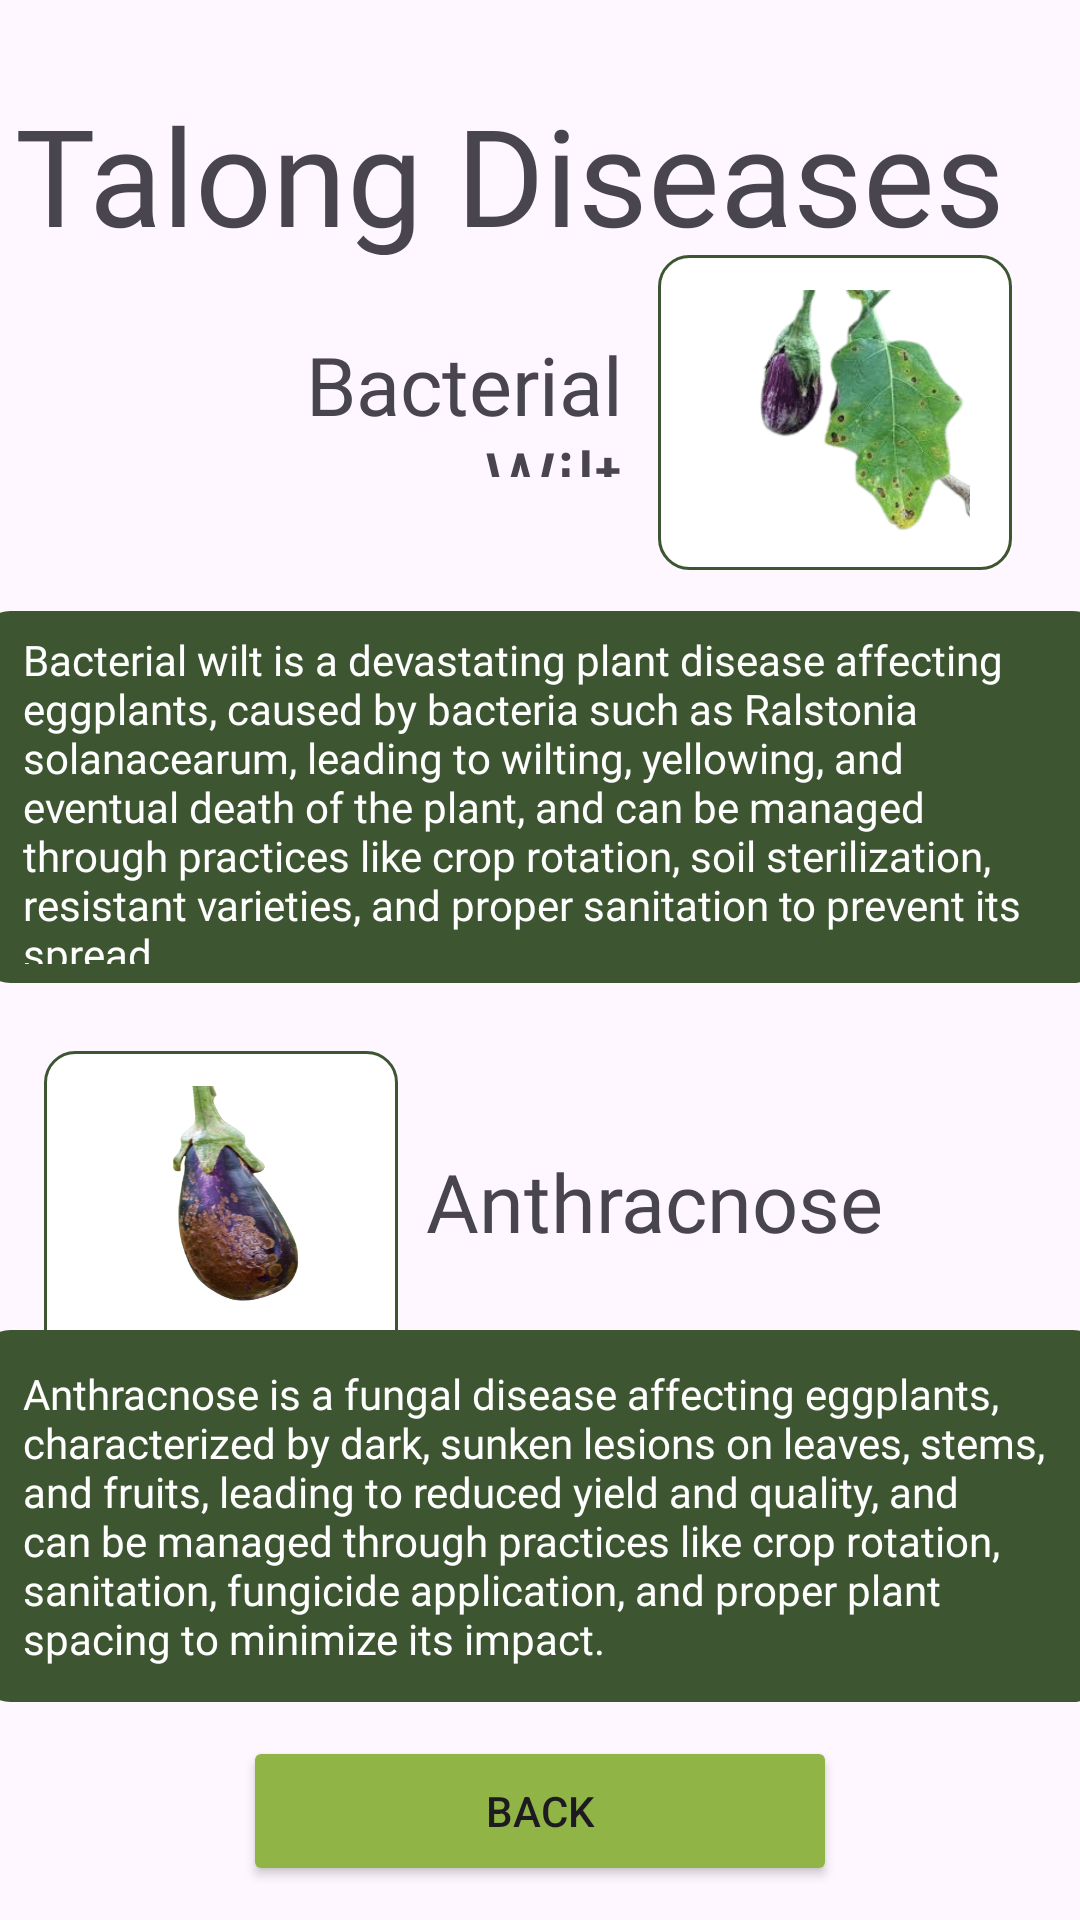

Write the Android layout XML for this screen, with the resource values it uses.
<!-- AndroidManifest.xml: application theme Theme.CropsDetection -->
<!-- res/layout/activity_disease3.xml -->
<?xml version="1.0" encoding="utf-8"?>
<androidx.constraintlayout.widget.ConstraintLayout xmlns:android="http://schemas.android.com/apk/res/android"
    xmlns:app="http://schemas.android.com/apk/res-auto"
    xmlns:tools="http://schemas.android.com/tools"
    android:id="@+id/main"
    android:layout_width="match_parent"
    android:layout_height="match_parent"
    tools:context=".Disease3">


    <TextView
        android:id="@+id/title"
        android:layout_width="340dp"
        android:layout_height="57dp"
        android:layout_marginTop="28dp"
        android:fontFamily="@font/bebas_neue"
        android:gravity="center|left"
        android:text="Talong Diseases"
        android:textSize="45sp"
        app:layout_constraintBottom_toTopOf="@+id/imageView2"
        app:layout_constraintEnd_toEndOf="parent"
        app:layout_constraintHorizontal_bias="0.253"
        app:layout_constraintStart_toStartOf="parent"
        app:layout_constraintTop_toTopOf="parent"
        app:layout_constraintVertical_bias="0.0" />

    <TextView
        android:layout_width="154dp"
        android:layout_height="49dp"
        android:fontFamily="@font/bebas_neue"
        android:gravity="center|right"
        android:text="Bacterial Wilt"
        android:textSize="27sp"
        app:layout_constraintBottom_toBottomOf="@+id/imageView2"
        app:layout_constraintEnd_toStartOf="@+id/imageView2"
        app:layout_constraintHorizontal_bias="0.821"
        app:layout_constraintStart_toStartOf="parent"
        app:layout_constraintTop_toTopOf="@+id/imageView2"
        app:layout_constraintVertical_bias="0.446" />

    <ImageView
        android:id="@+id/imageView3"
        android:layout_width="375dp"
        android:layout_height="124dp"
        android:background="@drawable/design5"
        app:layout_constraintBottom_toBottomOf="parent"
        app:layout_constraintEnd_toEndOf="parent"
        app:layout_constraintStart_toStartOf="parent"
        app:layout_constraintTop_toTopOf="parent"
        app:layout_constraintVertical_bias="0.395" />

    <ImageView
        android:id="@+id/imageView2"
        android:layout_width="118dp"
        android:layout_height="105dp"
        android:background="@drawable/design6"
        app:layout_constraintBottom_toTopOf="@+id/imageView3"
        app:layout_constraintEnd_toEndOf="parent"
        app:layout_constraintHorizontal_bias="0.906"
        app:layout_constraintStart_toStartOf="parent"
        app:layout_constraintTop_toTopOf="parent"
        app:layout_constraintVertical_bias="0.863" />

    <View
        android:id="@+id/view5"
        android:layout_width="90dp"
        android:layout_height="82dp"
        android:background="@drawable/des5"
        app:layout_constraintBottom_toBottomOf="@+id/imageView2"
        app:layout_constraintEnd_toEndOf="@+id/imageView2"
        app:layout_constraintStart_toStartOf="@+id/imageView2"
        app:layout_constraintTop_toTopOf="@+id/imageView2" />


    <TextView
        android:layout_width="345dp"
        android:layout_height="111dp"
        android:fontFamily="@font/bebas_neue"
        android:gravity="center|left"
        android:text="Bacterial wilt is a devastating plant disease affecting eggplants, caused by bacteria such as Ralstonia solanacearum, leading to wilting, yellowing, and eventual death of the plant, and can be managed through practices like crop rotation, soil sterilization, resistant varieties, and proper sanitation to prevent its spread."
        android:textColor="@color/white"
        app:layout_constraintBottom_toBottomOf="@+id/imageView3"
        app:layout_constraintEnd_toEndOf="@+id/imageView3"
        app:layout_constraintStart_toStartOf="@+id/imageView3"
        app:layout_constraintTop_toTopOf="@+id/imageView3" />


    <ImageView
        android:id="@+id/imageView4"
        android:layout_width="118dp"
        android:layout_height="105dp"
        android:background="@drawable/design6"
        app:layout_constraintBottom_toBottomOf="parent"
        app:layout_constraintEnd_toEndOf="parent"
        app:layout_constraintHorizontal_bias="0.061"
        app:layout_constraintStart_toStartOf="parent"
        app:layout_constraintTop_toBottomOf="@+id/imageView3"
        app:layout_constraintVertical_bias="0.11" />

    <View
        android:id="@+id/view7"
        android:layout_width="90dp"
        android:layout_height="82dp"
        android:background="@drawable/des6"
        app:layout_constraintBottom_toBottomOf="@+id/imageView4"
        app:layout_constraintEnd_toEndOf="@+id/imageView4"
        app:layout_constraintStart_toStartOf="@+id/imageView4"
        app:layout_constraintTop_toTopOf="@+id/imageView4" />



    <ImageView
        android:id="@+id/imageView8"
        android:layout_width="375dp"
        android:layout_height="124dp"
        android:background="@drawable/design5"
        app:layout_constraintBottom_toBottomOf="parent"
        app:layout_constraintEnd_toEndOf="parent"
        app:layout_constraintStart_toStartOf="parent"
        app:layout_constraintTop_toTopOf="parent"
        app:layout_constraintVertical_bias="0.859" />

    <TextView
        android:layout_width="188dp"
        android:layout_height="76dp"
        android:fontFamily="@font/bebas_neue"
        android:gravity="center|left"
        android:text="Anthracnose"
        android:textSize="27sp"
        app:layout_constraintBottom_toBottomOf="@+id/imageView4"
        app:layout_constraintEnd_toEndOf="parent"
        app:layout_constraintHorizontal_bias="0.241"
        app:layout_constraintStart_toEndOf="@+id/imageView4"
        app:layout_constraintTop_toTopOf="@+id/imageView4"
        app:layout_constraintVertical_bias="0.413" />

    <TextView
        android:layout_width="345dp"
        android:layout_height="111dp"
        android:fontFamily="@font/bebas_neue"
        android:gravity="center|left"
        android:text="Anthracnose is a fungal disease affecting eggplants, characterized by dark, sunken lesions on leaves, stems, and fruits, leading to reduced yield and quality, and can be managed through practices like crop rotation, sanitation, fungicide application, and proper plant spacing to minimize its impact."
        android:textColor="@color/white"
        app:layout_constraintBottom_toBottomOf="@+id/imageView8"
        app:layout_constraintEnd_toEndOf="@+id/imageView8"
        app:layout_constraintStart_toStartOf="@+id/imageView8"
        app:layout_constraintTop_toTopOf="@+id/imageView8" />

    <Button
        android:id="@+id/back"
        android:layout_width="198dp"
        android:layout_height="50dp"
        android:backgroundTint="@color/light_green2"
        android:text="BACK"
        app:layout_constraintBottom_toBottomOf="parent"
        app:layout_constraintEnd_toEndOf="parent"
        app:layout_constraintStart_toStartOf="parent"
        app:layout_constraintTop_toBottomOf="@+id/imageView8" />

</androidx.constraintlayout.widget.ConstraintLayout>
<!-- resources referenced by this layout -->
<resources>
  <color name="light_green2">#90B446</color>
  <color name="white">#FFFFFFFF</color>
  <!-- drawable des5: png bitmap (drawable, 60198 bytes) -->
  <!-- drawable des6: png bitmap (drawable, 162102 bytes) -->
  <!-- drawable design5 (drawable) -->
  <?xml version="1.0" encoding="utf-8"?>
    <shape xmlns:android="http://schemas.android.com/apk/res/android"
              android:shape="rectangle">
              <solid android:color="@color/dark_green" />
              <stroke
                  android:width="1dp"
                  android:color="@color/dark_green" />
              <corners
                  android:topRightRadius="10dp"
                  android:topLeftRadius="10dp"
                  android:bottomRightRadius="10dp"
                  android:bottomLeftRadius="10dp" />
              <size
                  android:width="100dp"
                  android:height="100dp" />
          </shape>
  <!-- drawable design6 (drawable) -->
  <?xml version="1.0" encoding="utf-8"?>
  <shape xmlns:android="http://schemas.android.com/apk/res/android"
      android:shape="rectangle">
      <solid android:color="@color/white" />
      <stroke
          android:width="1dp"
          android:color="@color/dark_green" />
      <corners
          android:topRightRadius="10dp"
          android:topLeftRadius="10dp"
          android:bottomRightRadius="10dp"
          android:bottomLeftRadius="10dp" />
      <size
          android:width="100dp"
          android:height="100dp" />
  </shape>
  <style name="Theme.CropsDetection" parent="Base.Theme.CropsDetection" />
  <color name="dark_green">#3D5631</color>
  <style name="Base.Theme.CropsDetection" parent="Theme.Material3.DayNight.NoActionBar">
          
         <item name="colorPrimary">@color/black</item>
      </style>
  <color name="black">#FF000000</color>
</resources>
